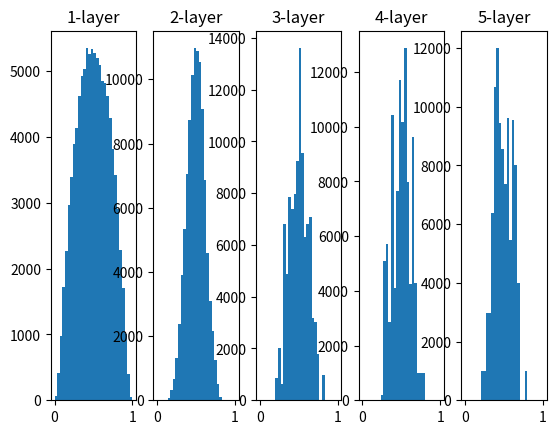

Generate this figure with matplotlib:
import numpy as np
import matplotlib.pyplot as plt

def sigmoid(x):
    return 1/(1+np.exp(-x))

x = np.random.randn(1000,100)
node_num = 100
hidden_layer_size = 5
activations ={}

for i in range(hidden_layer_size):
    if i !=0:
        x = activations[i-1]

    #w = np.random.randn(node_num,node_num) * 1
    #w = np.random.randn(node_num,node_num) * 0.01
    w = np.random.randn(node_num,node_num) / np.sqrt(node_num)#Xavierの初期値

    z = np.dot(x,w)
    a = sigmoid(z)
    activations[i] = a

for i,a in activations.items():
    plt.subplot(1,len(activations),i+1)
    plt.title(str(i+1)+"-layer")
    plt.hist(a.flatten(),30,range=(0,1))
plt.show()
